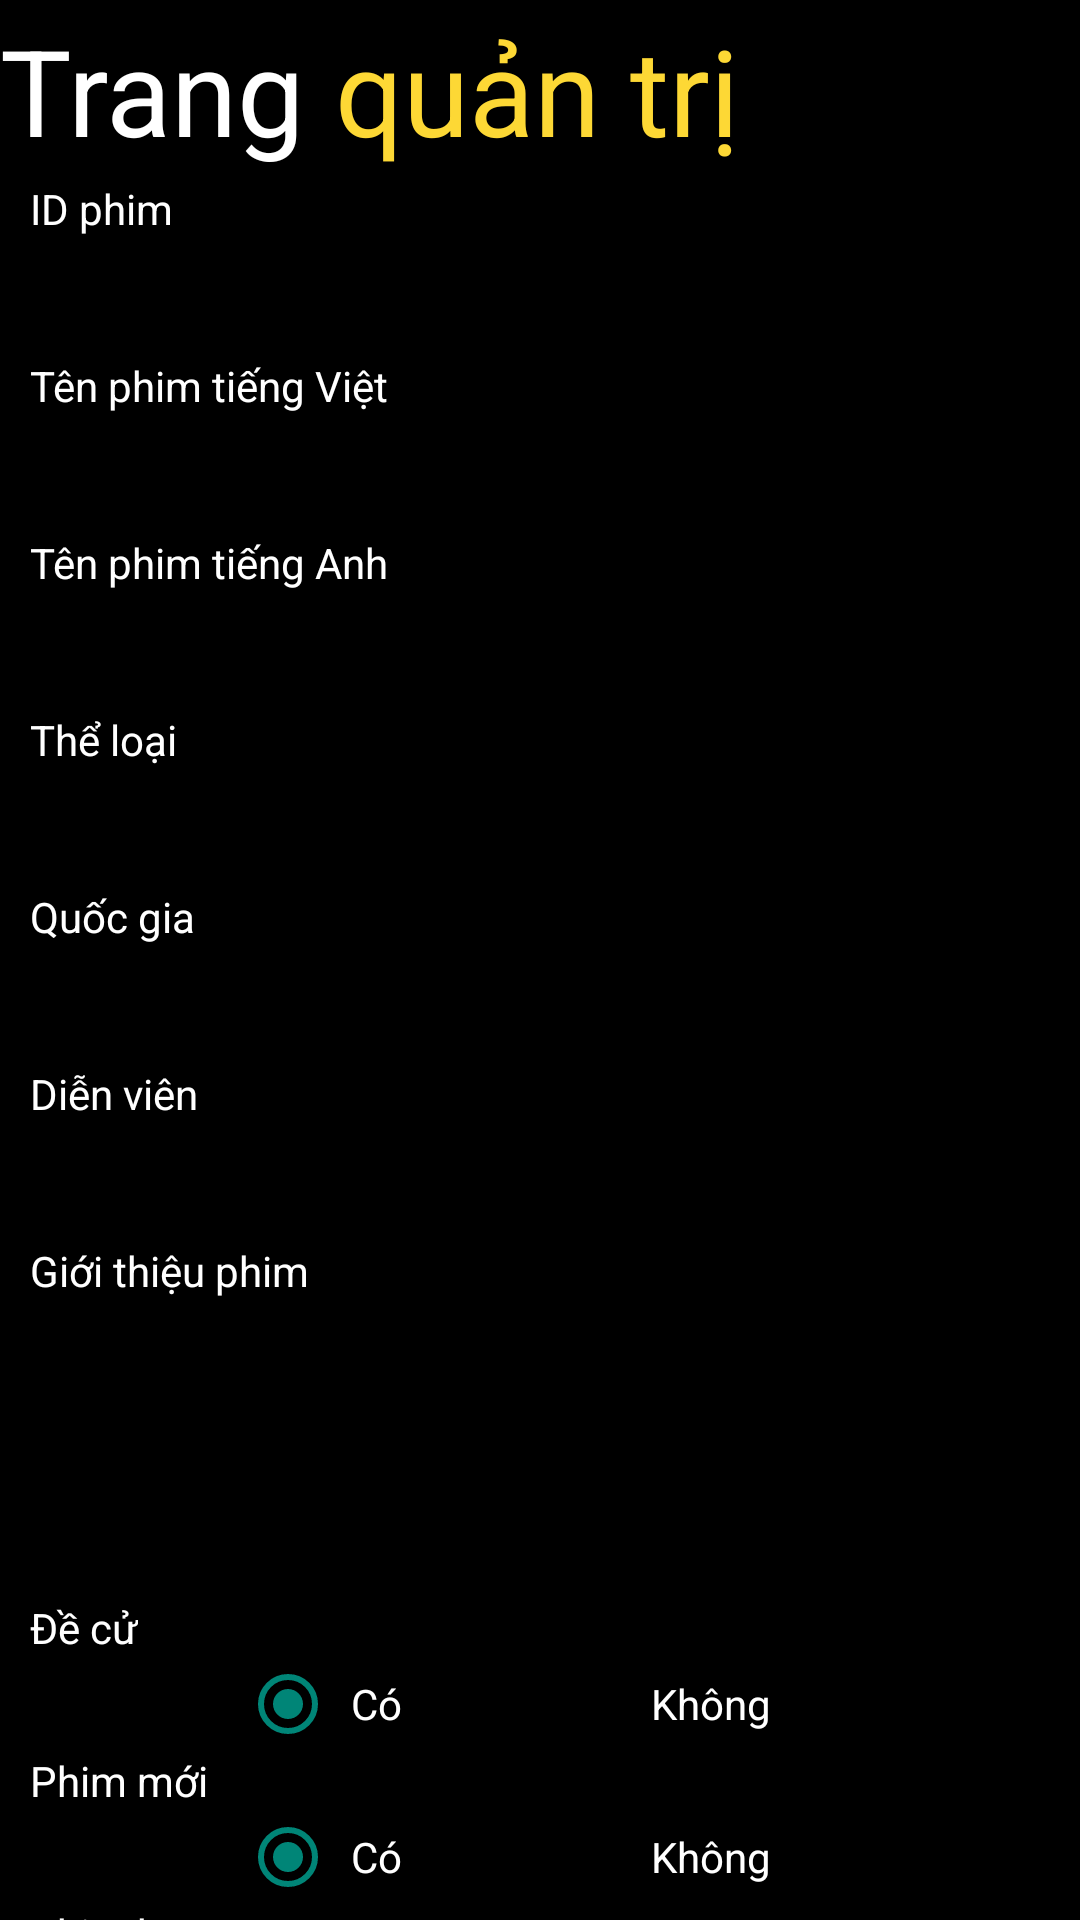

Write the Android layout XML for this screen, with the resource values it uses.
<!-- AndroidManifest.xml: application theme Theme.Design.Light.NoActionBar -->
<!-- res/layout/activity_nhap_phim.xml -->
<?xml version="1.0" encoding="utf-8"?>
<LinearLayout xmlns:android="http://schemas.android.com/apk/res/android"
    xmlns:tools="http://schemas.android.com/tools"
    android:layout_width="match_parent"
    android:layout_height="match_parent"
    android:background="@color/black"
    android:orientation="vertical"
    tools:context=".App.Admin.NhapPhimActivity">

    <RelativeLayout
        android:layout_width="match_parent"
        android:layout_height="wrap_content">

        <TextView
            android:id="@+id/lg_1"
            android:layout_width="wrap_content"
            android:layout_height="60dp"
            android:layout_alignParentTop="true"
            android:background="@color/black"
            android:drawableLeft="@drawable/ic_video"
            android:gravity="center"
            android:text="Trang"
            android:textColor="@color/white"
            android:textSize="40sp" />

        <TextView
            android:layout_width="wrap_content"
            android:layout_height="60dp"
            android:layout_alignParentTop="true"
            android:layout_toRightOf="@id/lg_1"
            android:background="@color/black"
            android:gravity="center"
            android:text=" quản trị"
            android:textColor="#FDD835"
            android:textSize="40sp" />
    </RelativeLayout>

    <ScrollView
        android:layout_width="match_parent"
        android:layout_height="match_parent">

        <LinearLayout
            android:layout_width="match_parent"
            android:layout_height="wrap_content"
            android:layout_marginLeft="10dp"
            android:layout_marginRight="10dp"
            android:orientation="vertical">

            <TextView
                android:layout_width="wrap_content"
                android:layout_height="wrap_content"
                android:text="ID phim"
                android:textColor="@color/white" />

            <EditText
                android:id="@+id/edt_idphim"
                android:layout_width="match_parent"
                android:layout_height="40dp"
                android:background="@drawable/bogoc"
                android:textColor="@color/white" />

            <TextView
                android:layout_width="wrap_content"
                android:layout_height="wrap_content"
                android:text="Tên phim tiếng Việt"
                android:textColor="@color/white" />

            <EditText
                android:id="@+id/edt_tenphimtv"
                android:layout_width="match_parent"
                android:layout_height="40dp"
                android:background="@drawable/bogoc"
                android:textColor="@color/white" />

            <TextView
                android:layout_width="wrap_content"
                android:layout_height="wrap_content"
                android:text="Tên phim tiếng Anh"
                android:textColor="@color/white" />

            <EditText
                android:id="@+id/edt_tenphimta"
                android:layout_width="match_parent"
                android:layout_height="40dp"
                android:background="@drawable/bogoc"

                android:textColor="@color/white" />

            <TextView
                android:layout_width="wrap_content"
                android:layout_height="wrap_content"
                android:text="Thể loại"
                android:textColor="@color/white" />

            <EditText
                android:id="@+id/edt_theloai"
                android:layout_width="match_parent"
                android:layout_height="40dp"
                android:background="@drawable/bogoc"
                android:textColor="@color/white" />

            <TextView
                android:layout_width="wrap_content"
                android:layout_height="wrap_content"
                android:text="Quốc gia"
                android:textColor="@color/white" />

            <EditText
                android:id="@+id/edt_quocgia"
                android:layout_width="match_parent"
                android:layout_height="40dp"
                android:background="@drawable/bogoc"

                android:textColor="@color/white" />

            <TextView
                android:layout_width="wrap_content"
                android:layout_height="wrap_content"
                android:text="Diễn viên"
                android:textColor="@color/white" />

            <EditText
                android:id="@+id/edt_dienvien"
                android:layout_width="match_parent"
                android:layout_height="40dp"
                android:background="@drawable/bogoc"

                android:textColor="@color/white" />

            <TextView
                android:layout_width="wrap_content"
                android:layout_height="wrap_content"
                android:text="Giới thiệu phim"
                android:textColor="@color/white" />

            <EditText
                android:id="@+id/edt_gioithieu"
                android:layout_width="match_parent"
                android:layout_height="wrap_content"
                android:background="@drawable/bogoc"
                android:maxHeight="500dp"
                android:minHeight="100dp"
                android:textColor="@color/white" />

            <TextView
                android:layout_width="wrap_content"
                android:layout_height="wrap_content"
                android:text="Đề cử"
                android:textColor="@color/white" />

            <RadioGroup
                android:layout_width="match_parent"
                android:layout_height="wrap_content"
                android:gravity="center"
                android:orientation="horizontal">

                <RadioButton
                    android:id="@+id/rd_decu_co"
                    android:layout_width="100dp"
                    android:layout_height="wrap_content"
                    android:background="@drawable/bogoc"
                    android:checked="true"
                    android:padding="5dp"
                    android:text="Có"
                    android:textColor="@color/white" />

                <RadioButton
                    android:id="@+id/rd_decu_khong"
                    android:layout_width="100dp"
                    android:layout_height="wrap_content"
                    android:background="@drawable/bogoc"
                    android:padding="5dp"
                    android:text="Không"
                    android:textColor="@color/white" />
            </RadioGroup>

            <TextView
                android:layout_width="wrap_content"
                android:layout_height="wrap_content"
                android:text="Phim mới"
                android:textColor="@color/white" />

            <RadioGroup
                android:layout_width="match_parent"
                android:layout_height="wrap_content"
                android:gravity="center"
                android:orientation="horizontal">

                <RadioButton
                    android:id="@+id/rd_phimmoi_co"
                    android:layout_width="100dp"
                    android:layout_height="wrap_content"
                    android:background="@drawable/bogoc"
                    android:checked="true"
                    android:padding="5dp"
                    android:text="Có"
                    android:textColor="@color/white" />

                <RadioButton
                    android:id="@+id/rd_phimmoi_khong"
                    android:layout_width="100dp"
                    android:layout_height="wrap_content"
                    android:background="@drawable/bogoc"
                    android:padding="5dp"
                    android:text="Không"
                    android:textColor="@color/white" />
            </RadioGroup>

            <TextView
                android:layout_width="wrap_content"
                android:layout_height="wrap_content"
                android:text="Phim hot"
                android:textColor="@color/white" />


            <RadioGroup
                android:layout_width="match_parent"
                android:layout_height="wrap_content"
                android:gravity="center"
                android:orientation="horizontal">

                <RadioButton
                    android:id="@+id/rd_phimhot_co"
                    android:layout_width="100dp"
                    android:layout_height="wrap_content"
                    android:background="@drawable/bogoc"
                    android:checked="true"
                    android:padding="5dp"
                    android:text="Có"
                    android:textColor="@color/white" />

                <RadioButton
                    android:id="@+id/rd_phimhot_khong"
                    android:layout_width="100dp"
                    android:layout_height="wrap_content"
                    android:background="@drawable/bogoc"
                    android:padding="5dp"
                    android:text="Không"
                    android:textColor="@color/white" />
            </RadioGroup>
            <Button
                android:id="@+id/btn_capnhat"
                android:textColor="@color/white"
                android:text="Thêm"
                android:layout_marginTop="10dp"
                android:layout_width="match_parent"
                android:layout_height="40dp"
                android:background="@drawable/bogoc"
                android:backgroundTint="#FF0000"/>
            <Button
                android:visibility="gone"
                android:id="@+id/btn_xoa"
                android:textColor="@color/white"
                android:text="Xóa"
                android:layout_marginTop="10dp"
                android:layout_width="match_parent"
                android:layout_height="40dp"
                android:background="@drawable/bogoc"
                android:backgroundTint="#FF0000"/>
        </LinearLayout>
    </ScrollView>
</LinearLayout>
<!-- resources referenced by this layout -->
<resources>
  <color name="black">#FF000000</color>
  <color name="white">#FFFFFFFF</color>
</resources>
